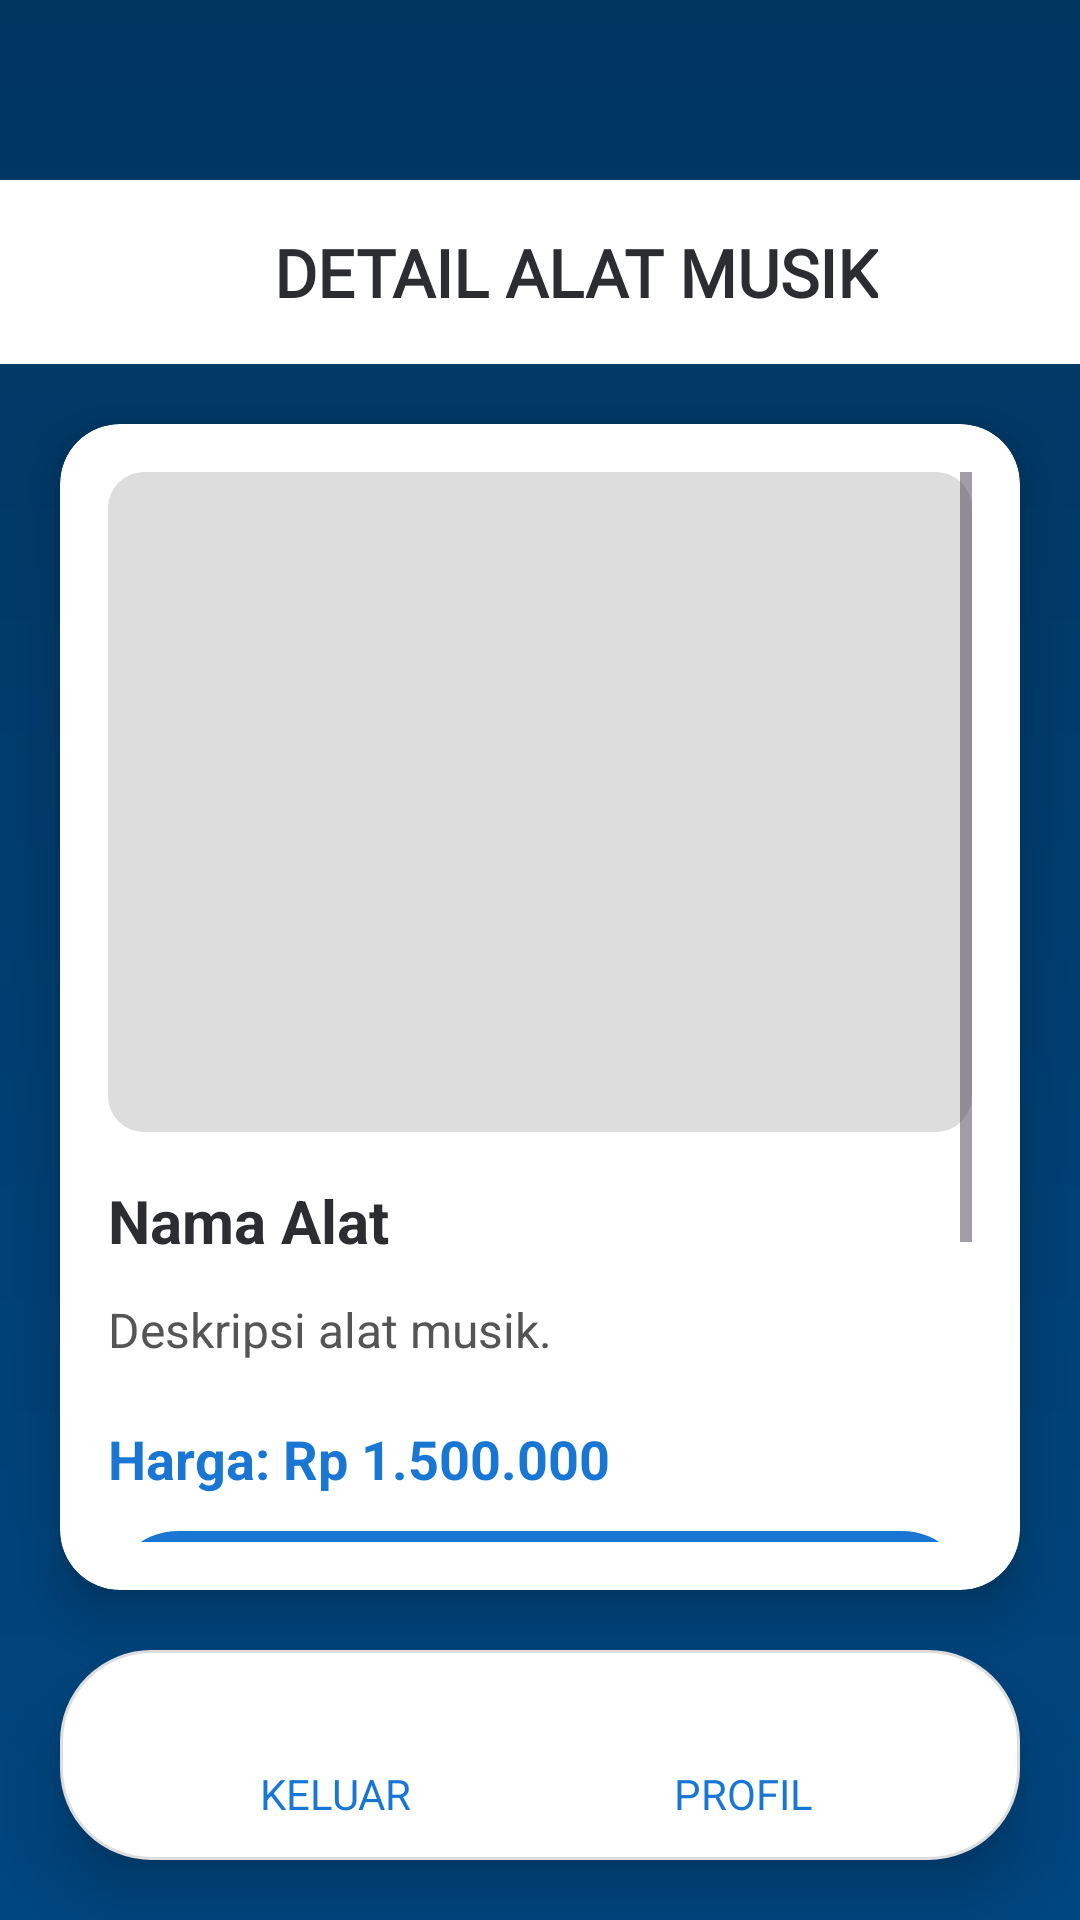

Layout XML and referenced resources for this Android screen:
<!-- AndroidManifest.xml: application theme Theme.MusikAryo -->
<!-- res/layout/activity_detail.xml -->
<?xml version="1.0" encoding="utf-8"?>
<androidx.constraintlayout.widget.ConstraintLayout
    xmlns:android="http://schemas.android.com/apk/res/android"
    xmlns:app="http://schemas.android.com/apk/res-auto"
    android:layout_width="match_parent"
    android:layout_height="match_parent"
    android:background="@drawable/bg_header_gradient">

    <androidx.constraintlayout.widget.ConstraintLayout
        android:id="@+id/headerLayoutDetail"
        android:layout_width="0dp"
        android:layout_height="wrap_content"
        android:layout_marginTop="60dp"
        android:background="@color/white"
        android:padding="16dp"
        app:layout_constraintEnd_toEndOf="parent"
        app:layout_constraintStart_toStartOf="parent"
        app:layout_constraintTop_toTopOf="parent">

        <ImageView
            android:id="@+id/btnKembali"
            android:layout_width="24dp"
            android:layout_height="24dp"
            android:contentDescription="Back"
            android:src="@drawable/ic_exit"
            app:layout_constraintBottom_toBottomOf="parent"
            app:layout_constraintStart_toStartOf="parent"
            app:layout_constraintTop_toTopOf="parent"
            app:tint="#2B2D30" />

        <TextView
            android:id="@+id/tvHeaderDetail"
            android:layout_width="wrap_content"
            android:layout_height="wrap_content"
            android:fontFamily="@font/poppins_bold"
            android:text="DETAIL ALAT MUSIK"
            android:textColor="#2B2D30"
            android:textSize="22sp"
            android:textStyle="bold"
            app:layout_constraintBottom_toBottomOf="parent"
            app:layout_constraintEnd_toEndOf="parent"
            app:layout_constraintStart_toEndOf="@id/btnKembali"
            app:layout_constraintTop_toTopOf="parent" />
    </androidx.constraintlayout.widget.ConstraintLayout>

    <androidx.cardview.widget.CardView
        android:id="@+id/cardDetail"
        android:layout_width="0dp"
        android:layout_height="0dp"
        android:layout_margin="20dp"
        app:cardCornerRadius="20dp"
        app:cardElevation="10dp"
        app:layout_constraintTop_toBottomOf="@id/headerLayoutDetail"
        app:layout_constraintBottom_toTopOf="@id/bottomNav"
        app:layout_constraintStart_toStartOf="parent"
        app:layout_constraintEnd_toEndOf="parent">

        <ScrollView
            android:layout_width="match_parent"
            android:layout_height="match_parent"
            android:padding="16dp">

            <LinearLayout
                android:layout_width="match_parent"
                android:layout_height="wrap_content"
                android:orientation="vertical">

                <ImageView
                    android:id="@+id/imgDetail"
                    android:layout_width="match_parent"
                    android:layout_height="220dp"
                    android:scaleType="centerCrop"
                    android:background="@drawable/bg_rounded_img"
                    android:layout_marginBottom="16dp"/>

                <TextView
                    android:id="@+id/tvNamaDetail"
                    android:layout_width="match_parent"
                    android:layout_height="wrap_content"
                    android:text="Nama Alat"
                    android:textStyle="bold"
                    android:textSize="20sp"
                    android:textColor="#2B2D30"
                    android:layout_marginBottom="12dp"/>

                <TextView
                    android:id="@+id/tvDeskripsiDetail"
                    android:layout_width="match_parent"
                    android:layout_height="wrap_content"
                    android:text="Deskripsi alat musik."
                    android:textSize="16sp"
                    android:textColor="#555555"
                    android:layout_marginBottom="20dp"/>

                <TextView
                    android:id="@+id/tvHargaDetail"
                    android:layout_width="match_parent"
                    android:layout_height="wrap_content"
                    android:text="Harga: Rp 1.500.000"
                    android:textSize="18sp"
                    android:textStyle="bold"
                    android:textColor="@color/blue_700"
                    android:layout_marginBottom="12dp" />


                <Button
                    android:id="@+id/btnBeli"
                    android:layout_width="match_parent"
                    android:layout_height="wrap_content"
                    android:backgroundTint="@color/blue_700"
                    android:text="BELI SEKARANG"
                    android:textColor="@color/white"
                    android:textStyle="bold"
                    android:layout_marginBottom="20dp"/>

                <TextView
                    android:id="@+id/tvHubungiKami"
                    android:layout_width="match_parent"
                    android:layout_height="wrap_content"
                    android:text="HUBUNGI KAMI"
                    android:textStyle="bold"
                    android:textSize="18sp"
                    android:textColor="#2B2D30"
                    android:gravity="center"
                    android:layout_marginTop="16dp"
                    android:layout_marginBottom="8dp"/>

                <LinearLayout
                    android:id="@+id/socialLayout"
                    android:layout_width="match_parent"
                    android:layout_height="wrap_content"
                    android:orientation="horizontal"
                    android:gravity="center">

                    <ImageView
                        android:id="@+id/icInstagram"
                        android:layout_width="40dp"
                        android:layout_height="40dp"
                        android:src="@drawable/ic_instagram"
                        android:layout_margin="8dp"/>

                    <ImageView
                        android:id="@+id/icWhatsapp"
                        android:layout_width="40dp"
                        android:layout_height="40dp"
                        android:src="@drawable/ic_wa"
                        android:layout_margin="8dp"/>

                    <ImageView
                        android:id="@+id/icFacebook"
                        android:layout_width="40dp"
                        android:layout_height="40dp"
                        android:src="@drawable/ic_fb"
                        android:layout_margin="8dp"/>
                </LinearLayout>
            </LinearLayout>
        </ScrollView>
    </androidx.cardview.widget.CardView>

    <LinearLayout
        android:id="@+id/bottomNav"
        android:layout_width="0dp"
        android:layout_height="70dp"
        android:layout_margin="20dp"
        android:layout_marginBottom="50dp"
        android:background="@drawable/bg_bottom_nav"
        android:elevation="12dp"
        android:gravity="center"
        android:orientation="horizontal"
        android:paddingHorizontal="24dp"
        android:paddingVertical="10dp"
        app:layout_constraintBottom_toBottomOf="parent"
        app:layout_constraintStart_toStartOf="parent"
        app:layout_constraintEnd_toEndOf="parent">

        <LinearLayout
            android:id="@+id/btnExit"
            android:layout_width="0dp"
            android:layout_height="match_parent"
            android:layout_weight="1"
            android:gravity="center"
            android:orientation="vertical">

            <ImageView
                android:layout_width="26dp"
                android:layout_height="26dp"
                android:src="@drawable/ic_exit"
                app:tint="@color/blue_700"/>

            <TextView
                android:layout_width="wrap_content"
                android:layout_height="wrap_content"
                android:text="KELUAR"
                android:textColor="@color/blue_700"
                android:textSize="14sp"/>
        </LinearLayout>

        <LinearLayout
            android:id="@+id/btnProfil"
            android:layout_width="0dp"
            android:layout_height="match_parent"
            android:layout_weight="1"
            android:gravity="center"
            android:orientation="vertical">

            <ImageView
                android:layout_width="26dp"
                android:layout_height="26dp"
                android:src="@drawable/ic_user"
                app:tint="@color/blue_700"/>

            <TextView
                android:layout_width="wrap_content"
                android:layout_height="wrap_content"
                android:text="PROFIL"
                android:textColor="@color/blue_700"
                android:textSize="14sp"/>
        </LinearLayout>
    </LinearLayout>

</androidx.constraintlayout.widget.ConstraintLayout>
<!-- resources referenced by this layout -->
<resources>
  <color name="blue_700">#1976D2</color>
  <color name="white">#FFFFFFFF</color>
  <!-- drawable bg_bottom_nav (drawable) -->
  <shape
      xmlns:android="http://schemas.android.com/apk/res/android"
      android:shape="rectangle">
      <solid android:color="#FFFFFF"/>
      <corners android:radius="30dp"/>
      <stroke android:width="1dp" android:color="#DDDDDD"/>
  </shape>
  <!-- drawable bg_header_gradient (drawable) -->
  <shape
      xmlns:android="http://schemas.android.com/apk/res/android">
      <gradient
          android:startColor="#003560"
          android:endColor="#004680"
          android:angle="140"/>
  </shape>
  <!-- drawable bg_rounded_img (drawable) -->
  <shape
      xmlns:android="http://schemas.android.com/apk/res/android"
      android:shape="rectangle">
      <corners android:radius="12dp"/>
      <solid android:color="#DDDDDD"/>
  </shape>
  <!-- drawable ic_fb: png bitmap (drawable, 25900 bytes) -->
  <!-- drawable ic_instagram: png bitmap (drawable, 41575 bytes) -->
  <!-- drawable ic_wa: png bitmap (drawable, 34474 bytes) -->
  <style name="Theme.MusikAryo" parent="Theme.Material3.DayNight.NoActionBar">
          
          <item name="colorPrimary">@color/blue_500</item>
          <item name="colorPrimaryVariant">@color/blue_700</item>
          <item name="colorOnPrimary">@android:color/white</item>
  
          
          <item name="android:buttonStyle">@style/MyButton.Blue</item>
      </style>
  <color name="blue_500">#2196F3</color>
  <style name="MyButton.Blue" parent="@android:style/Widget.Button">
          <item name="android:backgroundTint">@null</item>
          <item name="android:background">@drawable/bg_button_blue</item>
          <item name="android:textColor">@android:color/white</item>
      </style>
  <!-- drawable bg_button_blue (drawable) -->
  <?xml version="1.0" encoding="utf-8"?>
  <shape
      xmlns:android="http://schemas.android.com/apk/res/android"
      android:shape="rectangle">
      <gradient
          android:startColor="#2196F3"
          android:endColor="#1976D2"
          android:angle="90"/>
      <corners android:radius="30dp"/>
      <padding
          android:left="20dp"
          android:top="14dp"
          android:right="20dp"
          android:bottom="14dp"/>
  </shape>
</resources>
